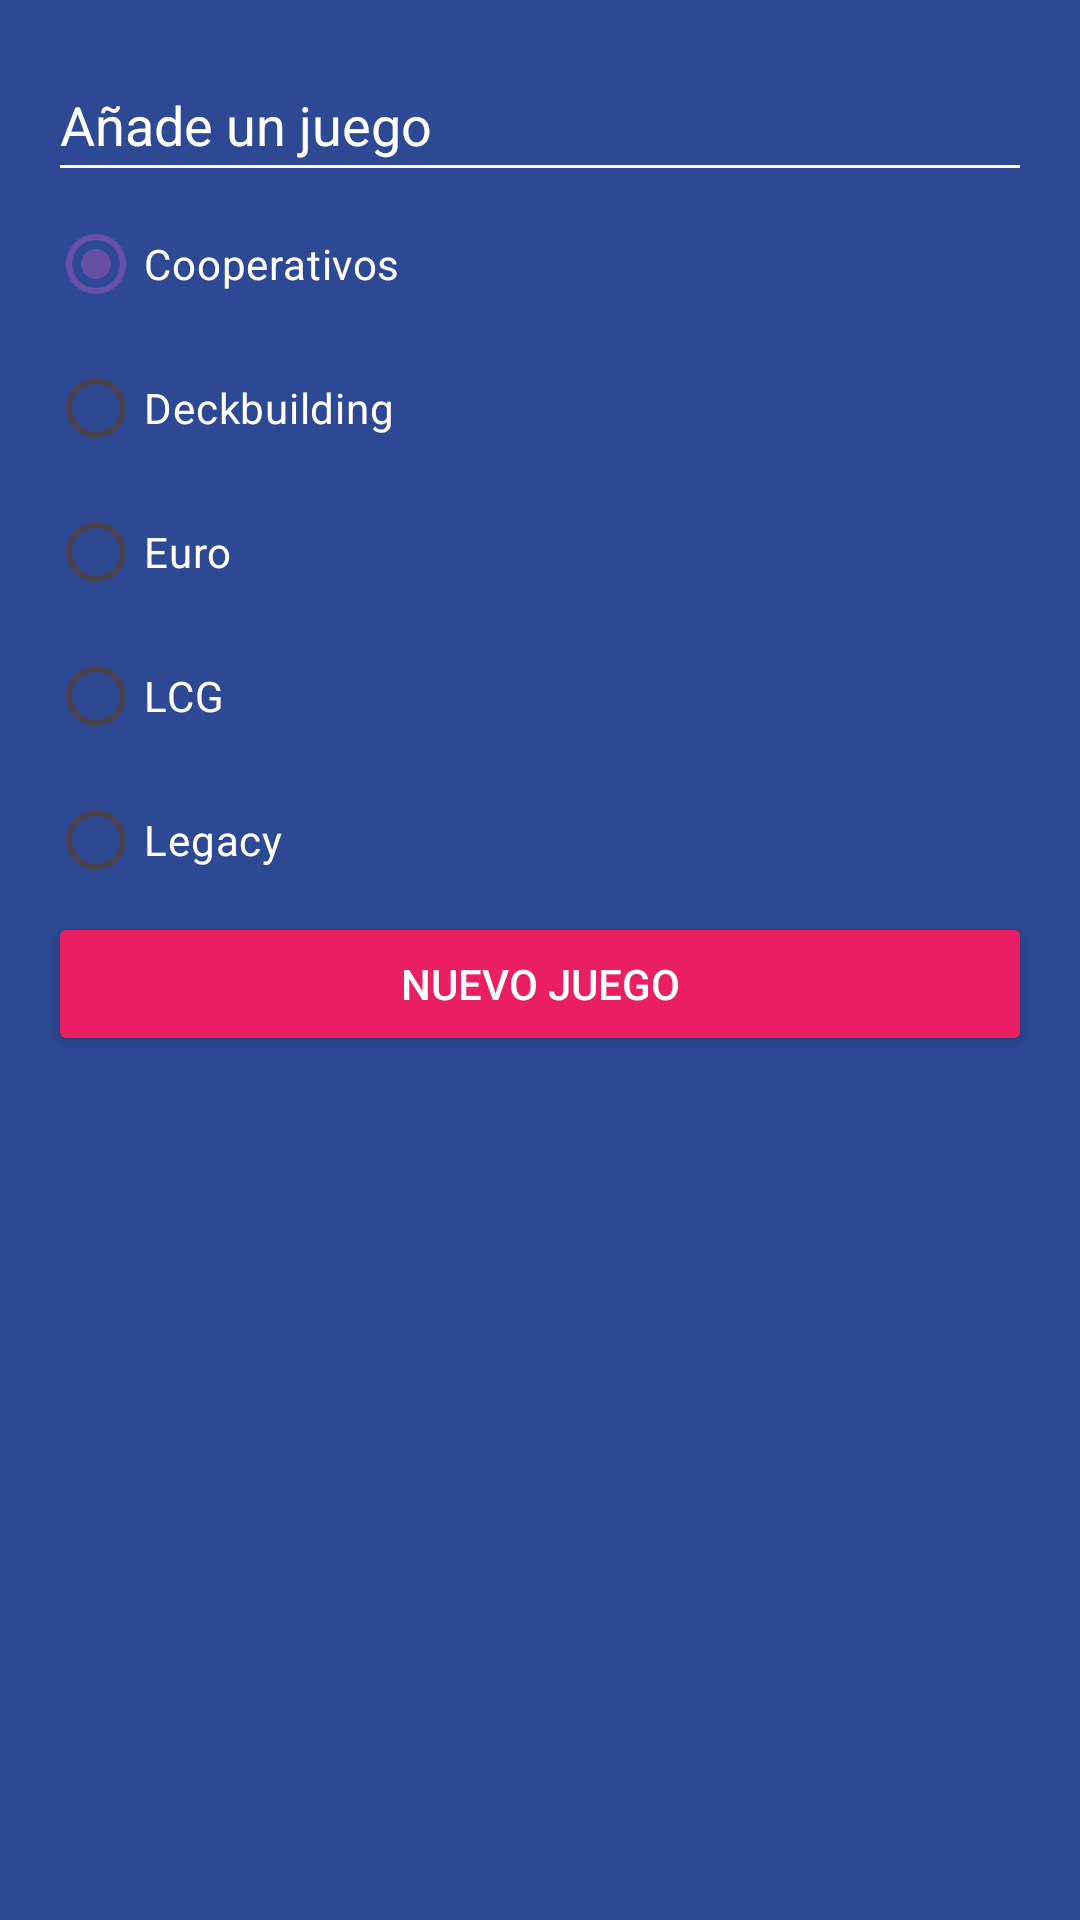

Here is an Android app screen rendered from its layout file. Give the layout XML and the strings, colors and styles it references.
<!-- AndroidManifest.xml: application theme Theme.AplicacionesPMDM -->
<!-- res/layout/dialog_game.xml -->
<?xml version="1.0" encoding="utf-8"?>
<LinearLayout xmlns:android="http://schemas.android.com/apk/res/android"
    android:layout_width="250dp"
    android:layout_height="wrap_content"
    android:background="@color/bgapp_background_app"
    android:orientation="vertical"
    android:padding="16dp">

    <EditText
        android:id="@+id/etGame"
        android:layout_width="match_parent"
        android:layout_height="48dp"
        android:backgroundTint="@color/white"
        android:hint="@string/dialog_add_game"
        android:importantForAutofill="no"
        android:inputType="text"
        android:textColor="@color/white"
        android:textColorHint="@color/white" />

    <RadioGroup
        android:id="@+id/rgCategories"
        android:layout_width="match_parent"
        android:layout_height="wrap_content">

        <RadioButton
            android:id="@+id/rbCooperative"
            android:layout_width="match_parent"
            android:layout_height="wrap_content"
            android:buttonTint="@color/bgapp_cooperative_category"
            android:checked="true"
            android:text="@string/dialog_cooperative_category"
            android:textColor="@color/white" />

        <RadioButton
            android:id="@+id/rbDeckbuilding"
            android:layout_width="match_parent"
            android:layout_height="wrap_content"
            android:buttonTint="@color/bgapp_deckbuilding_category"
            android:checked="false"
            android:text="@string/dialog_deckbuilding_category"
            android:textColor="@color/white" />
        <RadioButton
            android:id="@+id/rbEuro"
            android:layout_width="match_parent"
            android:layout_height="wrap_content"
            android:buttonTint="@color/bgapp_euro_category"
            android:checked="false"
            android:text="@string/dialog_euro_category"
            android:textColor="@color/white" />

        <RadioButton
            android:id="@+id/rbLCG"
            android:layout_width="match_parent"
            android:layout_height="wrap_content"
            android:buttonTint="@color/bgapp_lcg_category"
            android:checked="false"
            android:text="@string/dialog_lcg_category"
            android:textColor="@color/white" />

        <RadioButton
            android:id="@+id/rbLegacy"
            android:layout_width="match_parent"
            android:layout_height="wrap_content"
            android:buttonTint="@color/bgapp_legacy_category"
            android:checked="false"
            android:text="@string/dialog_legacy_category"
            android:textColor="@color/white" />

    </RadioGroup>
    <Button
        android:id="@+id/btnAddGame"
        android:layout_width="match_parent"
        android:layout_height="wrap_content"
        android:text="@string/dialog_newgame_button"
        android:textColor="@color/white"
        android:backgroundTint="@color/bgapp_accent"/>



</LinearLayout>
<!-- resources referenced by this layout -->
<resources>
  <color name="bgapp_accent">#E91E63</color>
  <color name="bgapp_background_app">#FF2D4993</color>
  <color name="bgapp_cooperative_category">#D016F1</color>
  <color name="bgapp_deckbuilding_category">#FF9800</color>
  <color name="bgapp_euro_category">#00BCD4</color>
  <color name="bgapp_lcg_category">#4CAF50</color>
  <color name="bgapp_legacy_category">#EDF351</color>
  <color name="white">#FFFFFFFF</color>
  <string name="dialog_add_game">Añade un juego</string>
  <string name="dialog_cooperative_category">Cooperativos</string>
  <string name="dialog_deckbuilding_category">Deckbuilding</string>
  <string name="dialog_euro_category">Euro</string>
  <string name="dialog_lcg_category">LCG</string>
  <string name="dialog_legacy_category">Legacy</string>
  <string name="dialog_newgame_button">Nuevo juego</string>
  <style name="Theme.AplicacionesPMDM" parent="Base.Theme.AplicacionesPMDM" />
  <style name="Base.Theme.AplicacionesPMDM" parent="Theme.Material3.DayNight.NoActionBar">
          
          
      </style>
</resources>
